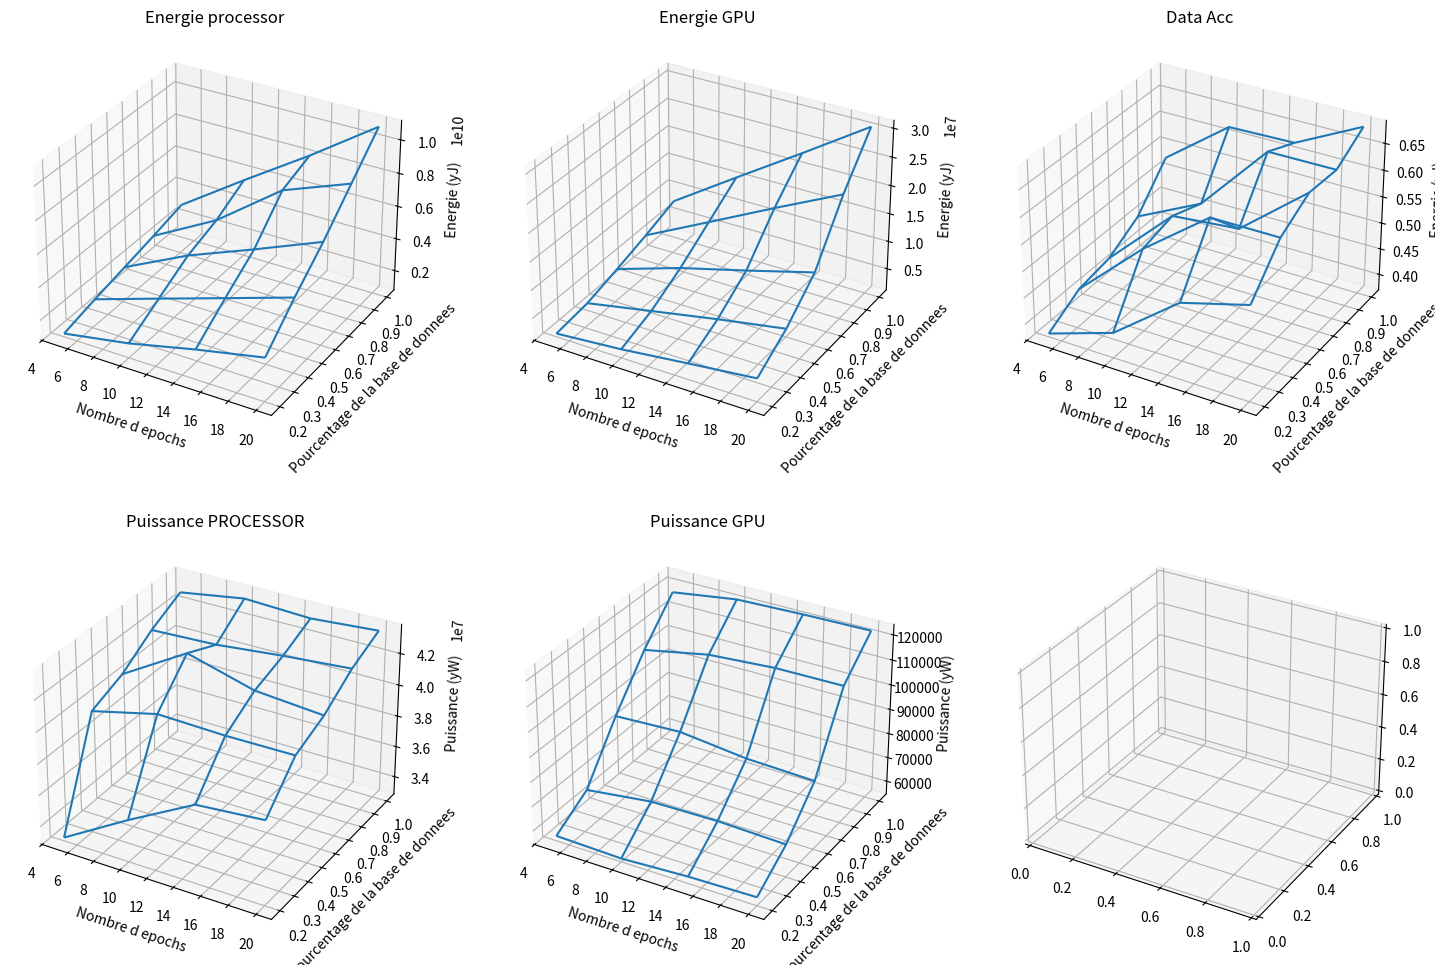

Python code for this plot:
import numpy as np
import matplotlib.pyplot as plt
from mpl_toolkits.mplot3d import Axes3D

# Tableau à deux dimensions
dataPROCESSOR = np.array([[32440737.9508921, 35229528.9520753, 36327677.5666595, 36878260.1055235],
                 [37320164.6911907, 38297318.6554336, 37993790.7435257, 37883537.2809503],
                 [38447338.1270855, 38704029.279844, 38899846.1591086, 39037151.3798511],
                 [39409166.6288773, 39903211.7169768, 39954262.8291453, 40145160.375612],
                 [40559026.858381, 41109782.8653081, 41154133.2366716, 41290276.4115256]])

dataGPU = np.array([[56804.9235181235, 55629.0853909346, 56879.7271485457, 57482.3171109531],
                 [62769.4554606054, 63584.6988430358, 62571.479241263, 62857.2274511611],
                 [74144.0597192502, 74638.7571244473, 74911.2234084875, 74262.4925535087],
                 [100193.475707312, 106181.353555337, 110255.131738312, 111724.547840453],
                 [119349.048536444, 123059.804379428, 123930.528291801, 124265.579761145]])


array1 = np.array([[0.3361000120639801,  0.3984000086784363, 0.5249000191688538, 0.5457000136375427], 
                   [0.41280001401901245, 0.5889000296592712, 0.616100013256073, 0.6101999878883362], 
                   [0.492900013923645, 0.420199990272522, 0.5220999717712402, 0.6621999740600586], 
                   [0.48339998722076416, 0.5464000105857849, 0.6086000204086304, 0.6977999806404114], 
                   [0.5598000288009644, 0.5950000286102295, 0.6290000081062317, 0.661300003528595]])

array2 = np.array([[0.37400001287460327, 0.43540000915527344, 0.45829999446868896, 0.5622000098228455], 
                   [0.34040001034736633, 0.5375000238418579, 0.6227999925613403, 0.6251999735832214], 
                   [0.3928000032901764, 0.6392999887466431, 0.6593999862670898, 0.6466000080108643], 
                   [0.47450000047683716,0.45669999718666077,0.6887999773025513,0.6705999970436096], 
                   [0.48829999566078186, 0.646399974822998 ,0.6550999879837036 , 0.684499979019165]])

array3 = np.array([[0.4180000126361847, 0.41819998621940613, 0.5562999844551086, 0.5360999703407288], 
                   [0.48249998688697815, 0.4507000148296356, 0.6202999949455261, 0.6233000159263611], 
                   [0.38359999656677246, 0.5626000165939331, 0.4763000011444092, 0.6532999873161316], 
                   [0.41609999537467957, 0.5515999794006348, 0.652899980545044, 0.5830000042915344], 
                   [0.5371000170707703, 0.6205999851226807, 0.5864999890327454, 0.711899995803833]])

dataAcc = (array1 + array2 + array3) / 3



dataPROCESSOR2 = np.array([[33024256.7787936,
                            35401611.1590059,
                            37838623.6923416,
                            38099229.0269524],[
                            37823338.726565,
                            40008957.3538494,
                            40429390.5867943,
                            41007713.9024401],[
                            40022029.837822,
                            41539387.0483318,
                            40772224.0301433,
                            39984496.6856605],[
                            40032276.0894694,
                            40996972.4620935,
                            40931689.9581718,
                            41263293.8004109],[
                            41488499.5248136,
                            42503678.931105,
                            42103916.6372451,
                            41782143.9117496]])

dataGPU2 = np.array([[56477.9365332124,
                        55788.9370400503,
                        57378.5939928503,
                        57885.0900193147],[
                        63557.947588696,
                        69558.474409709,
                        70009.8130958735,
                        68373.6154617348],[
                        84656.9710173956,
                        85718.5782712354,
                        83251.4313283509,
                        83631.0477810593],[
                        102745.349025264,
                        107708.248136422,
                        110339.706230158,
                        110418.422185853],[
                        118790.998856855,
                        122988.360605436,
                        123923.693524486,
                        124491.133658833]])

dataPROCESSOR3 = np.array([[989581878.333333,
1674946253,
2606834757,
3433724791],[
1491337490.66667,
2775264847.66667,
4048597383,
5328669606.33333],[
1930657492.33333,
3858358103.33333,
5418118738.33333,
7045577157.66667],[
2383200889.66667,
4526030324.33333,
7490313303.33333,
8993268644],[
2880159721,
5563409524.66667,
8166261646.33333,
10940245654
]])

dataGPU3 = np.array([[1697942.33333333,
2639781,
3956024.33333333,
5218292],[
2447120,
4680614.33333333,
6892308.33333333,
8935113.66666667],[
4086903.33333333,
7806596.66666667,
10873417.6666667,
14073579.6666667],[
5876073,
11679442.3333333,
17541707,
23219509.6666667],[
7915555,
15541971,
23064999.3333333,
30748782.6666667
]])

y_values = [0.2, 0.4, 0.6, 0.8, 1]
x_values = [5 , 10 , 15 , 20]

# Création des coordonnées X et Y
x = np.array(x_values)
y = np.array(y_values)

# Création d'une grille de coordonnées X et Y
X, Y = np.meshgrid(x, y)

# Creating a list of data arrays and titles
data_arrays = [dataPROCESSOR3, dataGPU3, dataAcc]
titles = ['Energie processor', 'Energie GPU', 'Data Acc']

# Create the subplots
import numpy as np
import matplotlib.pyplot as plt
from mpl_toolkits.mplot3d import Axes3D

# Vos données existantes ici ...

# Ajoutez vos nouveaux ensembles de données ici
dataPROCESSOR4 = np.array([
    [33070449.9436448, 35557091.2728654, 37860112.5297507, 38227280.6389677],
    [39592406.4503276, 40601304.5798474, 40480007.5152228, 40510591.8737046],
    [40415174.3520179, 42870410.3376929, 41706325.8059976, 41357144.7477171],
    [41775869.4319523, 41945747.8336031, 42371720.4208533, 42711412.0942906],
    [42795572.5806693, 43454628.6803768, 43273106.5208925, 43597360.3812661],
])

dataGPU4 = np.array([
    [56741.3489600645, 56039.664347692, 57477.7472873818, 58108.0747531356],
    [65016.6430820961, 68449.3407668851, 68848.8336608536, 67923.1791091024],
    [85437.7828653723, 86631.8350639969, 83634.9965433951, 82619.2494024886],
    [103103.97943105, 108273.214677947, 110160.802440457, 110394.586788552],
    [117725.982427054, 121490.646125628, 122318.050633796, 122761.808742805],
])

# Créez une liste de nouveaux ensembles de données et titres
new_data_arrays = [dataPROCESSOR4, dataGPU4]
new_titles = ['Puissance PROCESSOR', 'Puissance GPU']

# Créez la grille de sous-graphiques avec deux lignes et trois colonnes
fig, axes = plt.subplots(nrows=2, ncols=3, figsize=(18, 12), subplot_kw={'projection': '3d'})

# Tracez les trois premiers ensembles de données sur la première ligne de sous-graphiques
for idx, (ax, data, title) in enumerate(zip(axes[0], data_arrays, titles)):
    ax.plot_wireframe(X, Y, data)
    ax.set_xlabel('Nombre d epochs')
    ax.set_ylabel('Pourcentage de la base de donnees')
    ax.set_zlabel('Energie (yJ)')
    ax.set_title(title)

# Tracez les deux nouveaux ensembles de données sur la deuxième ligne de sous-graphiques
for idx, (ax, data, title) in enumerate(zip(axes[1, :-1], new_data_arrays, new_titles)):
    ax.plot_wireframe(X, Y, data)
    ax.set_xlabel('Nombre d epochs')
    ax.set_ylabel('Pourcentage de la base de donnees')
    ax.set_zlabel('Puissance (yW)')
    ax.set_title(title)

plt.show()

# Cachez le dernier sous-graphique vide sur la deuxième ligne


